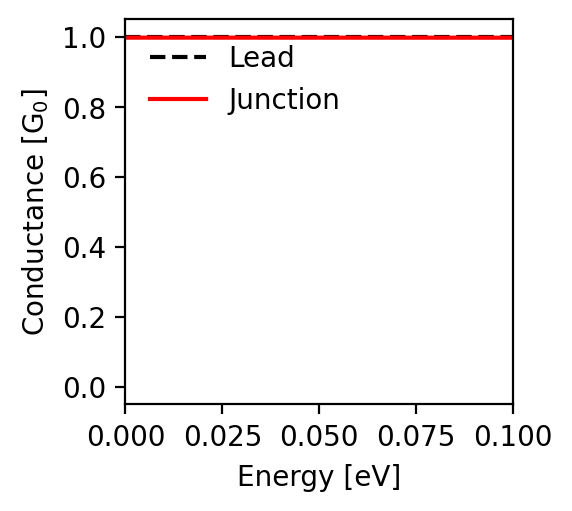

The file beside this chart, header and first rows:
energy; conductance
-0.1; 0.998
-0.0998; 0.998
-0.0996; 0.998
-0.0994; 0.998
-0.0992; 0.998
-0.099; 0.998
-0.0988; 0.998
-0.0986; 0.998
-0.0984; 0.998
-0.0982; 0.998
-0.098; 0.998
-0.0978; 0.998
-0.0976; 0.998
-0.0974; 0.998
-0.0972; 0.998
-0.097; 0.998
-0.0968; 0.998
-0.0966; 0.998
-0.0964; 0.998
-0.0962; 0.998
-0.096; 0.998
-0.0958; 0.998
-0.0956; 0.998
-0.0954; 0.998
-0.0952; 0.998
-0.095; 0.998
-0.0948; 0.998
-0.0946; 0.998
-0.0944; 0.998
-0.0942; 0.998
-0.094; 0.998
-0.0938; 0.998
-0.0936; 0.998
-0.0934; 0.998
-0.0932; 0.998
-0.093; 0.998
-0.0928; 0.998
-0.0926; 0.998
-0.0924; 0.998
-0.0922; 0.998
-0.092; 0.998
-0.0918; 0.998
-0.0916; 0.998
-0.0914; 0.998
-0.0912; 0.998
-0.091; 0.998
-0.0908; 0.998
-0.0906; 0.998
-0.0904; 0.998
-0.0902; 0.998
-0.09; 0.998
-0.0898; 0.998
-0.0896; 0.998
-0.0894; 0.998
-0.0892; 0.998
-0.089; 0.998
-0.0888; 0.998
-0.0886; 0.998
-0.0884; 0.998
-0.0882; 0.998
... 941 more rows
